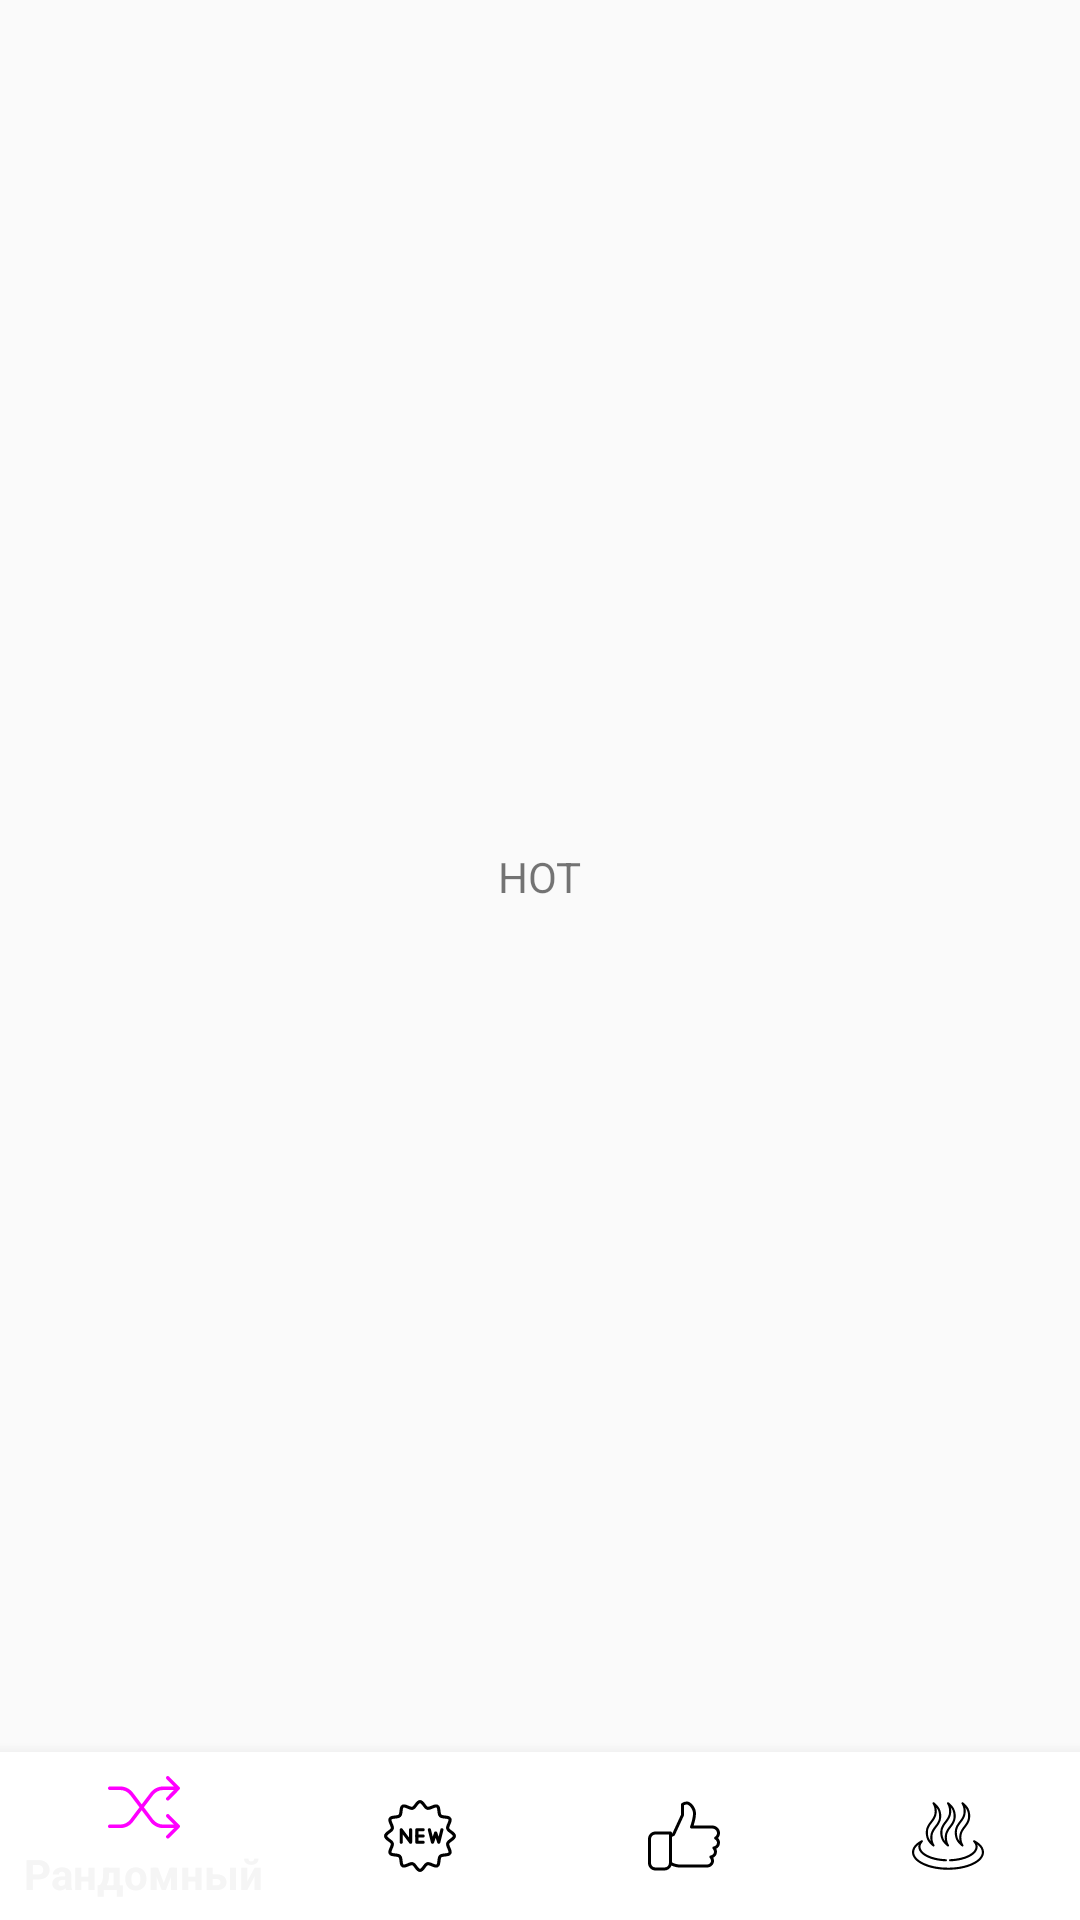

This screen was rendered from an Android layout file. Write that file and the resources it references.
<!-- AndroidManifest.xml: application theme Theme.KolosovTinkoffTest -->
<!-- res/layout/activity_hot.xml -->
<?xml version="1.0" encoding="utf-8"?>
<androidx.constraintlayout.widget.ConstraintLayout xmlns:android="http://schemas.android.com/apk/res/android"
    xmlns:app="http://schemas.android.com/apk/res-auto"
    xmlns:tools="http://schemas.android.com/tools"
    android:layout_width="match_parent"
    android:layout_height="match_parent"
    tools:context=".HotActivity">

    <TextView
        android:layout_width="wrap_content"
        android:layout_height="wrap_content"
        android:text="HOT"
        app:layout_constraintBottom_toTopOf="@+id/navigation"
        app:layout_constraintEnd_toEndOf="parent"
        app:layout_constraintStart_toStartOf="parent"
        app:layout_constraintTop_toTopOf="parent" />

    <com.google.android.material.bottomnavigation.BottomNavigationView
        android:layout_width="match_parent"
        android:layout_height="wrap_content"
        android:id="@+id/navigation"
        app:itemBackground="@color/white"
        app:itemTextColor="@color/main_color"

        app:itemIconTint="@drawable/menu_selector"

        app:menu="@menu/menu_bottom"

        app:layout_constraintBottom_toBottomOf="parent"
        app:layout_constraintEnd_toEndOf="parent"
        app:layout_constraintStart_toStartOf="parent"
        />


</androidx.constraintlayout.widget.ConstraintLayout>
<!-- resources referenced by this layout -->
<resources>
  <color name="white">#FFFFFFFF</color>
  <!-- drawable menu_selector (drawable) -->
  <?xml version="1.0" encoding="utf-8"?>
  <selector xmlns:android="http://schemas.android.com/apk/res/android">
  
      <item
          android:state_selected="false"
          android:color="@color/black"/>
  
      <item
          android:state_selected="true"
          android:color="@color/main_color"/>
  
  </selector>
  <style name="Theme.KolosovTinkoffTest" parent="Theme.AppCompat.DayNight.NoActionBar">
  
      </style>
  <color name="black">#FF000000</color>
</resources>
